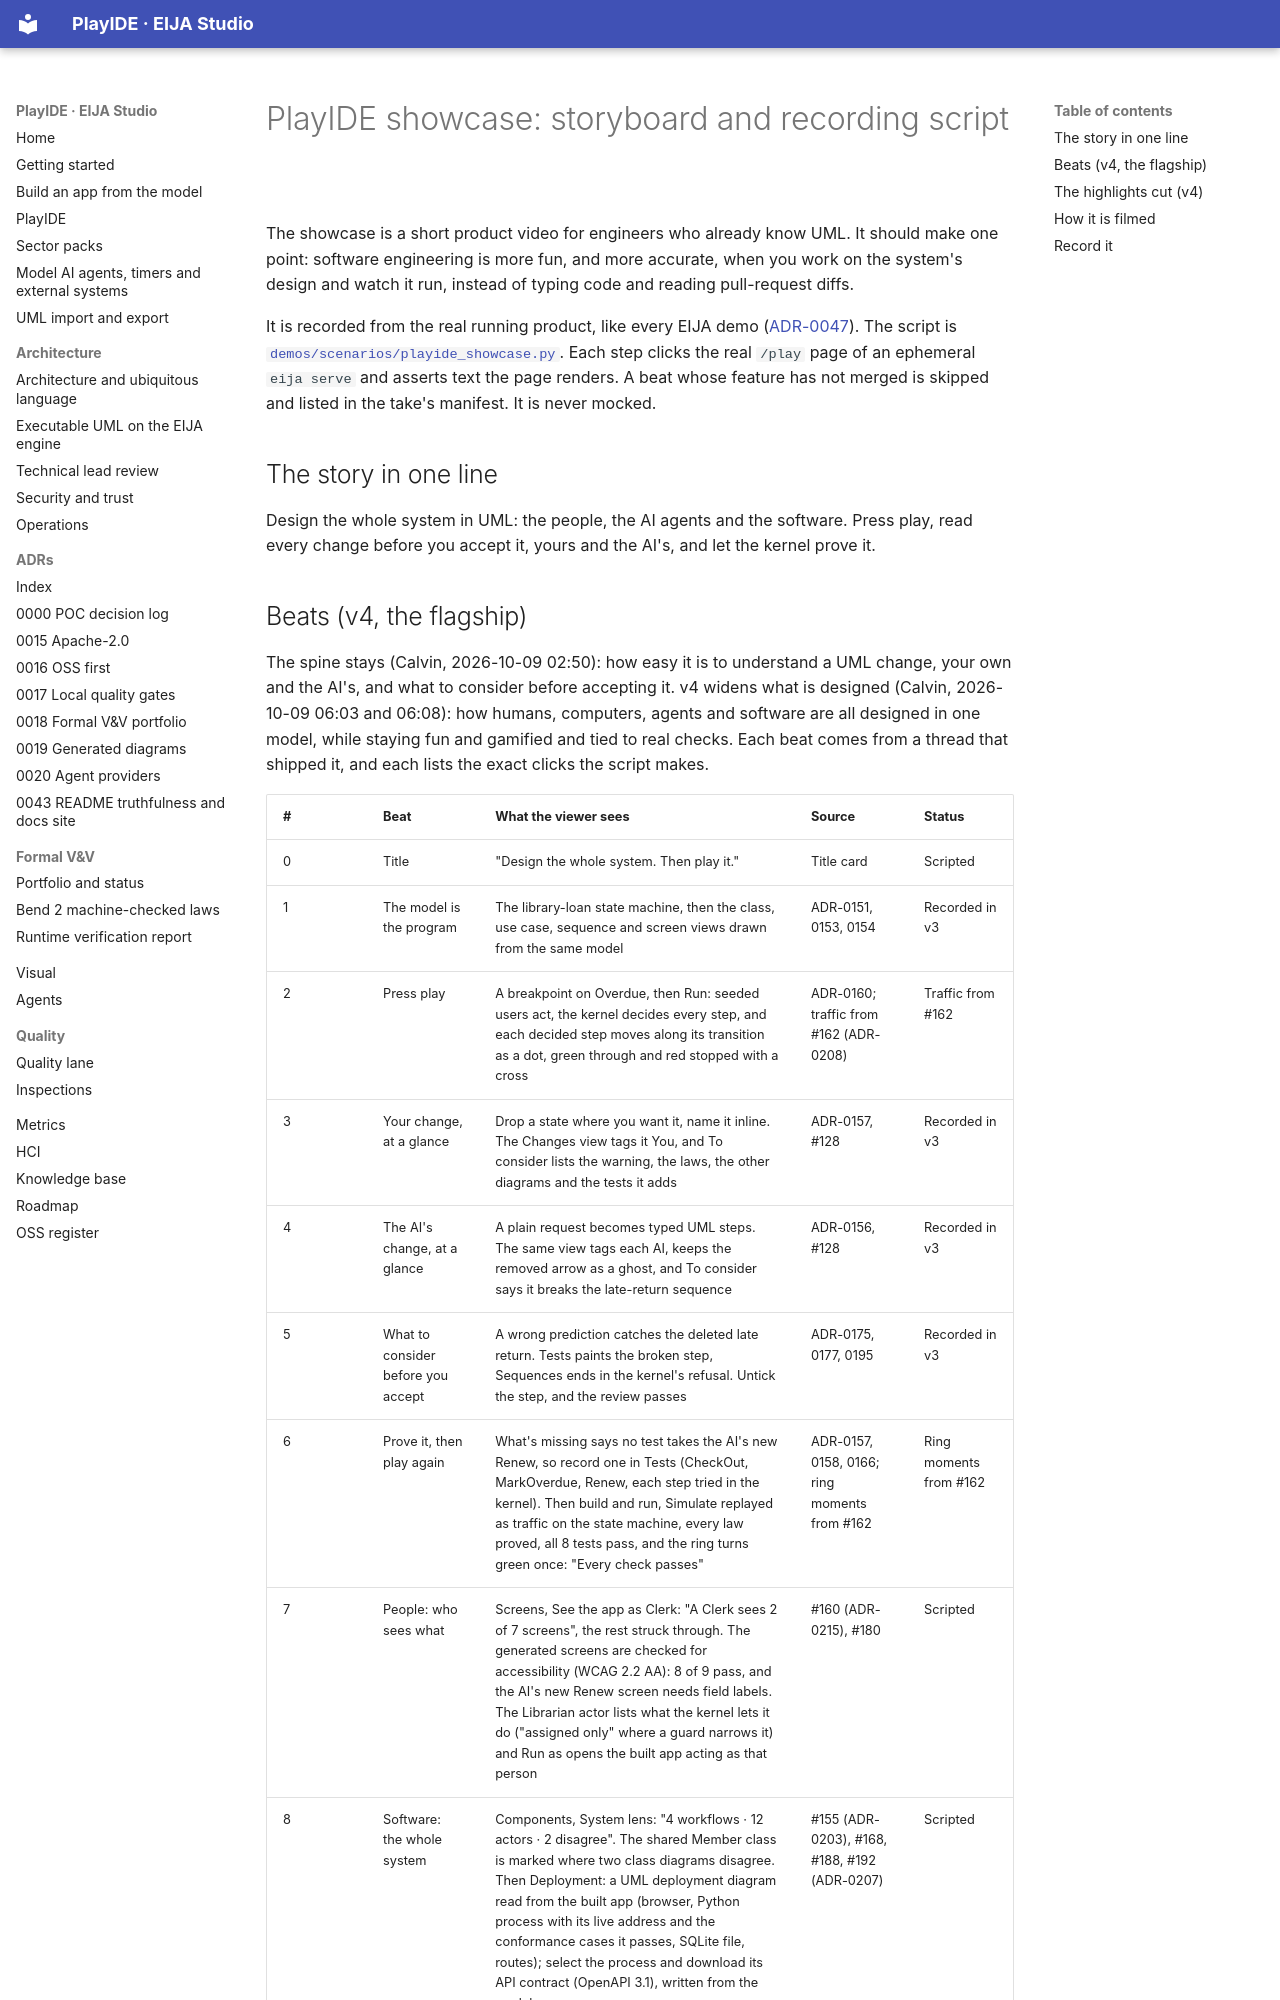

repository: 45ck/eija-studio · page: demos/PLAYIDE-SHOWCASE-STORYBOARD/index.html · generator: mkdocs

# PlayIDE showcase: storyboard and recording script

The showcase is a short product video for engineers who already know UML. It should make one point: software engineering is more fun, and more accurate, when you work on the system's design and watch it run, instead of typing code and reading pull-request diffs.

It is recorded from the real running product, like every EIJA demo ([ADR-0047](../adr/0047-hardcoded-scripted-demos-not-demo-machine.md)). The script is [`demos/scenarios/playide_showcase.py`](../../demos/scenarios/playide_showcase.py). Each step clicks the real `/play` page of an ephemeral `eija serve` and asserts text the page renders. A beat whose feature has not merged is skipped and listed in the take's manifest. It is never mocked.

## The story in one line

Design the whole system in UML: the people, the AI agents and the software. Press play, read every change before you accept it, yours and the AI's, and let the kernel prove it.
